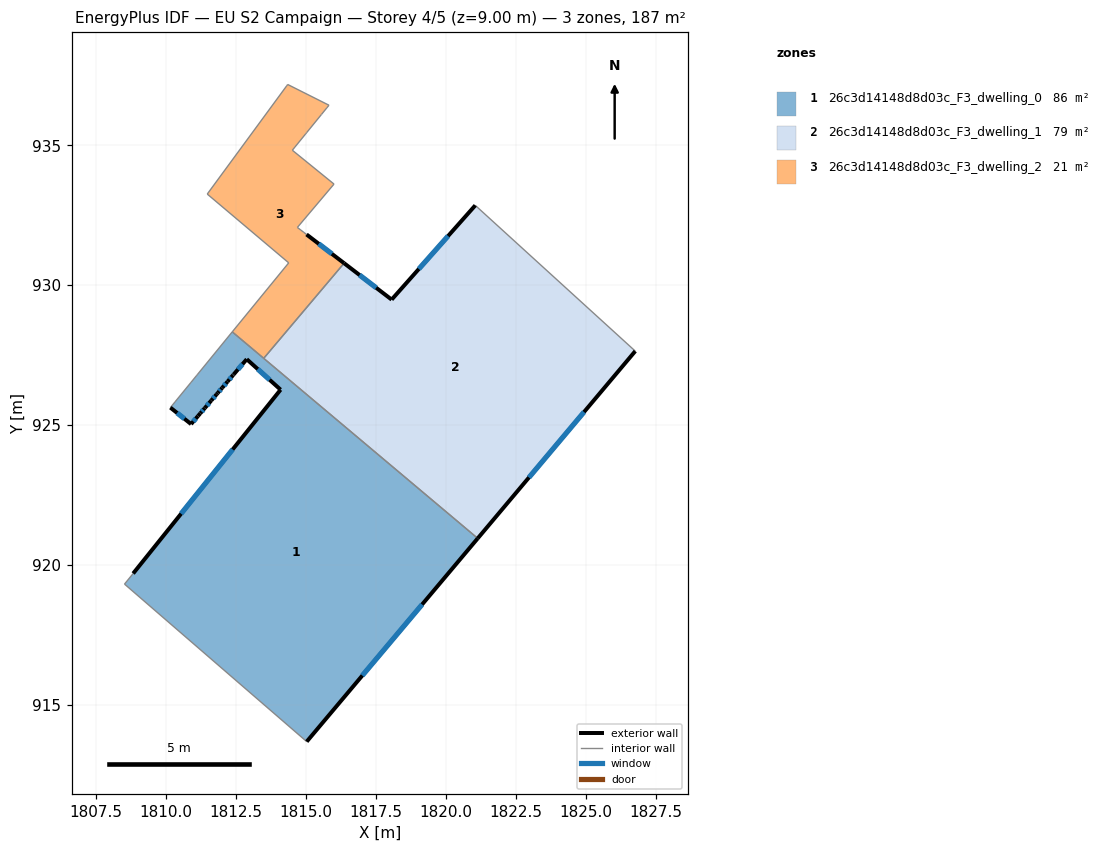
=== STOREY PLAN SPEC (per zone: floor XY polygon, exterior-wall plan segments, windows/doors) ===
zone 1: 26c3d14148d8d03c_F3_dwelling_0  (86.4 m²)
  floor: (1814.09, 926.26) (1812.88, 927.36) (1812.42, 926.81) (1812.39, 926.79) (1812.20, 926.56) (1812.00, 926.33) (1811.85, 926.15) (1811.81, 926.10) (1811.61, 925.88) (1811.38, 925.61) (1811.22, 925.42) (1811.14, 925.33) (1810.89, 925.04) (1810.15, 925.62) (1810.32, 925.83) (1810.89, 926.53) (1811.08, 926.76) (1811.11, 926.80) (1812.36, 928.33) (1821.14, 920.95) (1815.03, 913.68) (1808.51, 919.32) (1808.82, 919.70)
  exterior wall: (1812.39, 926.79) – (1812.42, 926.81)  [0.0 m]
  exterior wall: (1812.20, 926.56) – (1812.39, 926.79)  [0.3 m]
    window: (1812.26, 926.63) – (1812.33, 926.71)  [0.1 m²]
  exterior wall: (1812.00, 926.33) – (1812.20, 926.56)  [0.3 m]
    window: (1812.07, 926.40) – (1812.13, 926.48)  [0.1 m²]
  exterior wall: (1811.85, 926.15) – (1812.00, 926.33)  [0.2 m]
    window: (1811.90, 926.21) – (1811.95, 926.27)  [0.1 m²]
  exterior wall: (1811.81, 926.10) – (1811.85, 926.15)  [0.1 m]
  exterior wall: (1811.61, 925.88) – (1811.81, 926.10)  [0.3 m]
    window: (1811.67, 925.95) – (1811.74, 926.03)  [0.1 m²]
  exterior wall: (1811.38, 925.61) – (1811.61, 925.88)  [0.4 m]
    window: (1811.46, 925.69) – (1811.54, 925.79)  [0.1 m²]
  exterior wall: (1811.22, 925.42) – (1811.38, 925.61)  [0.2 m]
    window: (1811.27, 925.48) – (1811.33, 925.55)  [0.1 m²]
  exterior wall: (1811.14, 925.33) – (1811.22, 925.42)  [0.1 m]
  exterior wall: (1810.89, 925.04) – (1811.14, 925.33)  [0.4 m]
    window: (1810.97, 925.13) – (1811.06, 925.23)  [0.1 m²]
  exterior wall: (1810.15, 925.62) – (1810.89, 925.04)  [0.9 m]
    window: (1810.39, 925.43) – (1810.65, 925.23)  [0.3 m²]
  exterior wall: (1815.03, 913.68) – (1821.14, 920.95)  [9.5 m]
    window: (1817.01, 916.05) – (1819.15, 918.59)  [3.5 m²]
  exterior wall: (1814.09, 926.26) – (1808.82, 919.70)  [8.4 m]
    window: (1812.38, 924.13) – (1810.53, 921.83)  [3.1 m²]
  exterior wall: (1812.88, 927.36) – (1814.09, 926.26)  [1.6 m]
    window: (1813.27, 927.00) – (1813.70, 926.62)  [0.6 m²]
  exterior wall: (1812.42, 926.81) – (1812.88, 927.36)  [0.7 m]
    window: (1812.57, 926.99) – (1812.73, 927.18)  [0.3 m²]
  interior walls: 9
zone 2: 26c3d14148d8d03c_F3_dwelling_1  (79.3 m²)
  floor: (1826.77, 927.64) (1821.14, 920.95) (1813.49, 927.39) (1816.36, 930.79) (1818.06, 929.49) (1821.05, 932.85)
  exterior wall: (1821.05, 932.85) – (1818.06, 929.49)  [4.5 m]
    window: (1820.08, 931.76) – (1819.03, 930.58)  [1.7 m²]
  exterior wall: (1821.14, 920.95) – (1826.77, 927.64)  [8.7 m]
    window: (1822.97, 923.13) – (1824.94, 925.47)  [3.2 m²]
  exterior wall: (1818.06, 929.49) – (1816.36, 930.79)  [2.1 m]
    window: (1817.51, 929.91) – (1816.91, 930.36)  [0.8 m²]
  interior walls: 3
zone 3: 26c3d14148d8d03c_F3_dwelling_2  (20.9 m²)
  floor: (1815.82, 936.43) (1815.74, 936.34) (1815.55, 936.11) (1815.03, 935.46) (1814.98, 935.41) (1814.61, 934.94) (1814.51, 934.83) (1816.00, 933.62) (1814.69, 932.07) (1814.81, 931.97) (1814.92, 931.89) (1815.02, 931.81) (1816.36, 930.79) (1813.49, 927.39) (1812.36, 928.33) (1814.38, 930.80) (1811.47, 933.26) (1814.31, 937.12) (1814.34, 937.18)
  exterior wall: (1816.36, 930.79) – (1815.02, 931.81)  [1.7 m]
    window: (1815.92, 931.12) – (1815.46, 931.48)  [0.6 m²]
  interior walls: 18

=== DERIVED (storey summary) ===
Building: EU S2 Campaign
Storey: 4 of 5  (floor level z = 9.00 m)
Storey gross floor area: 186.5 m²
Zones on this storey: 3
  - 26c3d14148d8d03c_F3_dwelling_0: floor 86.4 m²; exterior wall 23.5 m (70.6 m²); 12 window(s) 8.6 m²; WWR 12.1%
  - 26c3d14148d8d03c_F3_dwelling_1: floor 79.3 m²; exterior wall 15.4 m (46.2 m²); 3 window(s) 5.6 m²; WWR 12.2%
  - 26c3d14148d8d03c_F3_dwelling_2: floor 20.9 m²; exterior wall 1.7 m (5.1 m²); 1 window(s) 0.6 m²; WWR 12.2%
Zone adjacency (shared interzone walls):
  - 26c3d14148d8d03c_F3_dwelling_0 ↔ 26c3d14148d8d03c_F3_dwelling_1
  - 26c3d14148d8d03c_F3_dwelling_0 ↔ 26c3d14148d8d03c_F3_dwelling_2
  - 26c3d14148d8d03c_F3_dwelling_1 ↔ 26c3d14148d8d03c_F3_dwelling_2